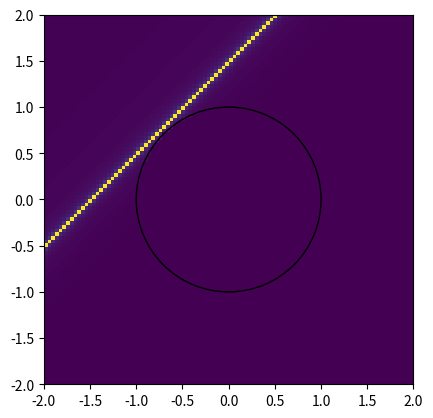

This chart was generated by the following Python code:
import numpy as np
from mpl_toolkits.mplot3d import Axes3D

title = "TZ échelon"
authors = "F. Orieux"
email = "orieux@l2s.centralesupelec.fr"


class Demo:
    def __init__(self, fig):
        fig.clf()
        # self.axe = fig.add_subplot(111, projection="3d")
        self.axe = fig.add_subplot(111)

        self.rez = np.linspace(-2, 2, 100)
        self.imz = np.linspace(-2, 2, 100)

        a = -1.5
        X, Y = np.meshgrid(self.rez, self.imz)
        radius = np.sqrt(X ** 2 + Y ** 2)

        tz = np.abs(1 / (1 - a * (X + Y) ** -1))
        tz[np.abs(radius) <= 1] = 0

        # self.im = self.axe.plot_surface(X, Y, np.abs(1 / (1 - a * (X + Y)**-1)))
        self.im = self.axe.imshow(tz, extent=(-2, 2, -2, 2))
        self.axe.add_artist(plt.Circle((0, 0), radius=1, fill=False))

    def interact(self, freq: (1, 5)):
        self.line.set_ydata(np.sin(2 * freq * np.pi * self.time))


if __name__ == "__main__":
    import matplotlib.pyplot as plt

    plt.ion()
    fig = plt.figure(1)
    plt.clf()
    d = Demo(fig)
    # d.interact(3)
    plt.show()
